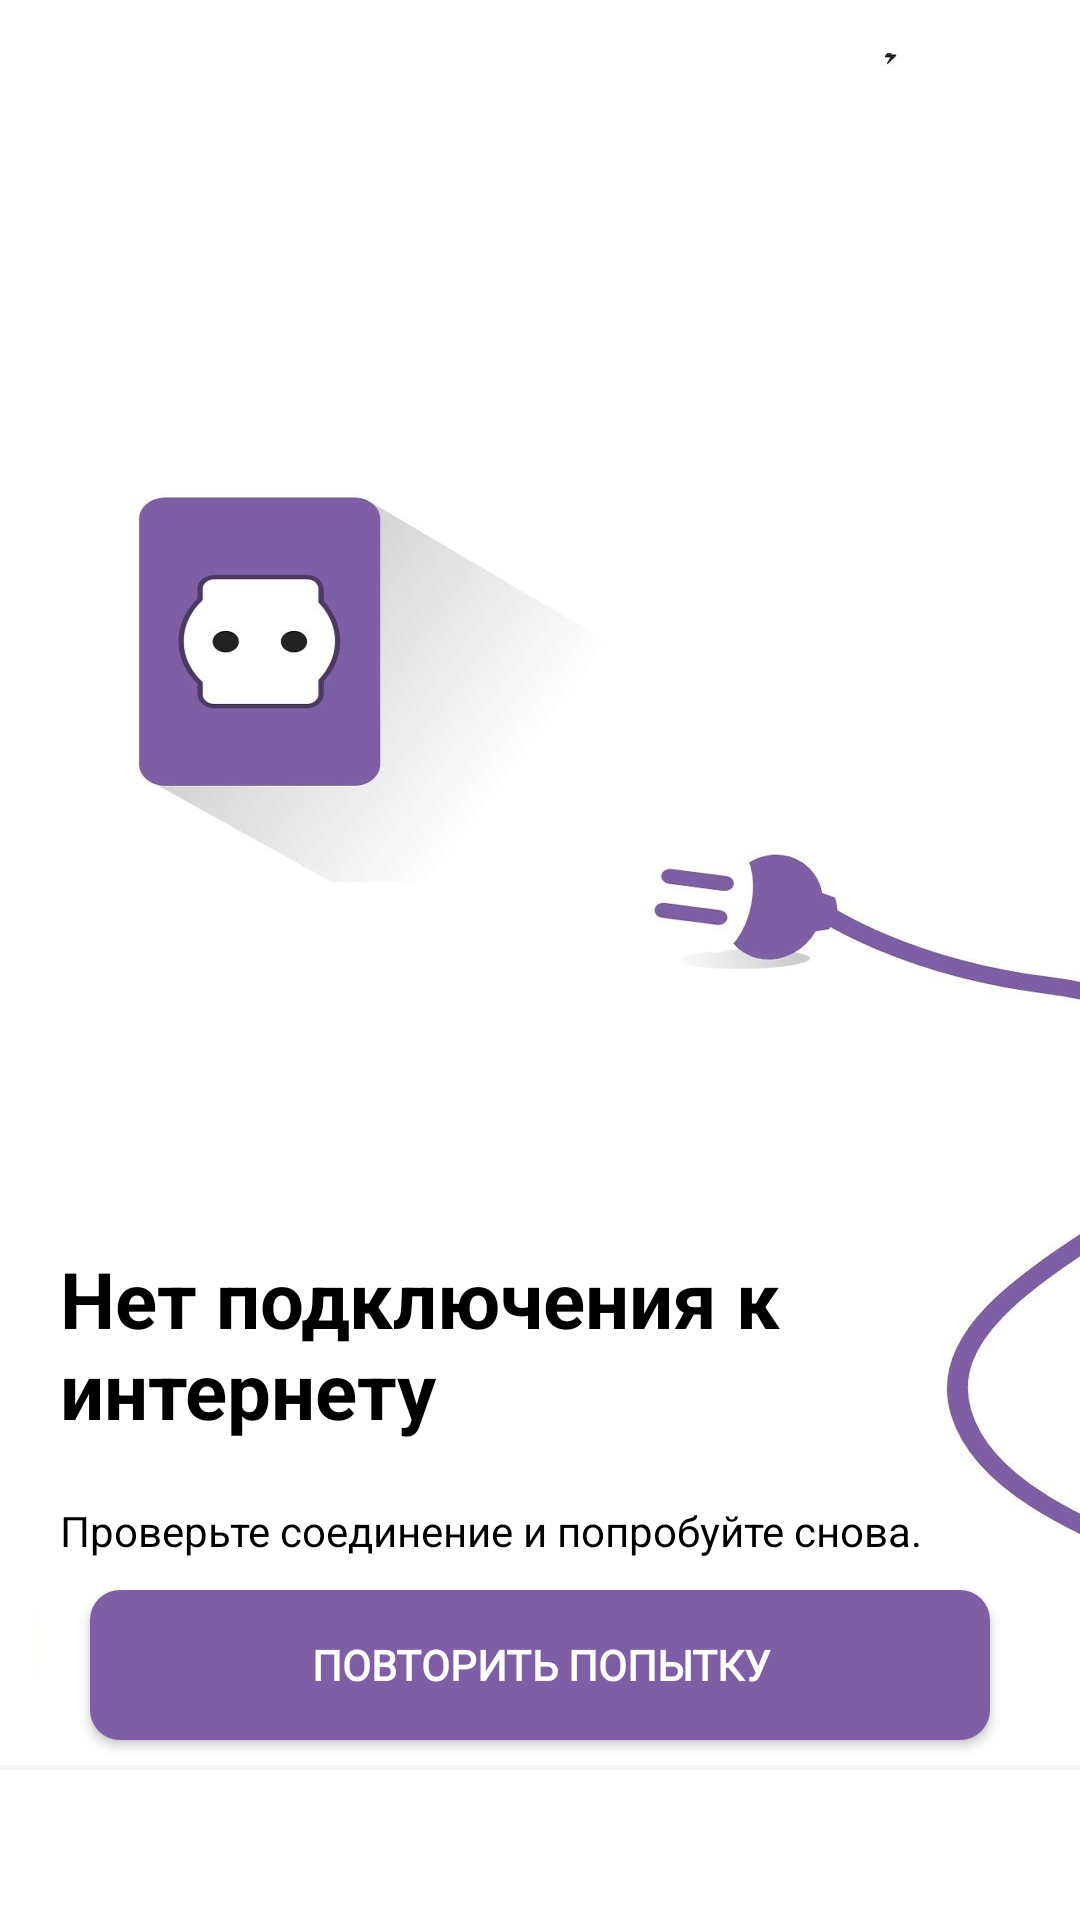

Reconstruct the res/layout file that produces this screen, plus the resources it refers to.
<!-- AndroidManifest.xml: application theme Theme.MaxWayClone -->
<!-- res/layout/fragment_no_connection.xml -->
<?xml version="1.0" encoding="utf-8"?>
<androidx.constraintlayout.widget.ConstraintLayout xmlns:android="http://schemas.android.com/apk/res/android"
    android:layout_width="match_parent"
    android:layout_height="match_parent"
    android:id="@+id/fragmentNoInternet"
    xmlns:app="http://schemas.android.com/apk/res-auto"
    android:background="@color/white">

    <androidx.constraintlayout.widget.Guideline
        android:id="@+id/guideline"
        android:layout_width="match_parent"
        android:layout_height="wrap_content"
        android:orientation="horizontal"
        app:layout_constraintGuide_percent="0.7"/>

    <androidx.appcompat.widget.AppCompatImageView
        android:layout_width="match_parent"
        android:layout_height="match_parent"
        android:scaleType="centerCrop"
        android:layout_marginBottom="50dp"
        android:background="@drawable/no_internet"/>

    <TextView
        android:id="@+id/textTitle"
        android:layout_width="wrap_content"
        android:layout_height="wrap_content"
        android:text="@string/no_internet"
        android:textSize="26sp"
        android:textAllCaps="false"
        android:textStyle="bold"
        android:textColor="@color/black"
        android:layout_marginStart="20dp"
        app:layout_constraintStart_toStartOf="parent"
        app:layout_constraintBottom_toBottomOf="@id/guideline"
        app:layout_constraintTop_toTopOf="@id/guideline"/>

    <TextView
        android:id="@+id/textDescription"
        android:layout_width="wrap_content"
        android:layout_height="wrap_content"
        android:text="@string/check_internet"
        android:textSize="14sp"
        android:textAllCaps="false"
        android:textColor="@color/black"
        android:layout_marginStart="20dp"
        android:layout_marginTop="20dp"
        app:layout_constraintStart_toStartOf="parent"
        app:layout_constraintTop_toBottomOf="@id/textTitle"/>


    <androidx.appcompat.widget.AppCompatButton
        android:id="@+id/buttonAgain"
        android:layout_width="match_parent"
        android:layout_height="50dp"
        android:layout_marginHorizontal="30dp"
        android:layout_marginBottom="60dp"
        android:background="@drawable/background_button_register"
        android:elevation="0dp"
        android:enabled="true"
        android:gravity="center"
        android:text="@string/repeat"
        android:textColor="@color/white"
        android:textStyle="bold"
        android:fontFamily="@font/montserrat_bold"
        app:layout_constraintBottom_toBottomOf="parent"
        app:layout_constraintEnd_toEndOf="parent"
        app:layout_constraintStart_toStartOf="parent" />


</androidx.constraintlayout.widget.ConstraintLayout>
<!-- resources referenced by this layout -->
<resources>
  <color name="black">#FF000000</color>
  <color name="white">#FFFFFFFF</color>
  <!-- drawable background_button_register (drawable) -->
  <?xml version="1.0" encoding="utf-8"?>
  <selector xmlns:android="http://schemas.android.com/apk/res/android">
      <item android:state_enabled="false">
          <shape android:shape="rectangle">
  
              <solid android:color="@color/button_disable"/>
              <corners android:radius="10dp"/>
  
          </shape>
      </item>
  
      <item android:state_enabled="true">
          <shape android:shape="rectangle">
  
              <solid android:color="@color/button_enable"/>
              <corners android:radius="10dp"/>
  
          </shape>
  
      </item>
  </selector>
  <!-- drawable no_internet: png bitmap (drawable, 582884 bytes) -->
  <string name="check_internet">Проверьте соединение и попробуйте снова.</string>
  <string name="no_internet">Нет подключения к \nинтернету</string>
  <string name="repeat">Повторить попытку</string>
  <style name="Theme.MaxWayClone" parent="Base.Theme.MaxWayClone" />
  <color name="button_disable">#EFF0F2</color>
  <color name="button_enable">#7E5FA5</color>
  <style name="Base.Theme.MaxWayClone" parent="Theme.Material3.Light.NoActionBar">
          
          
      </style>
</resources>
